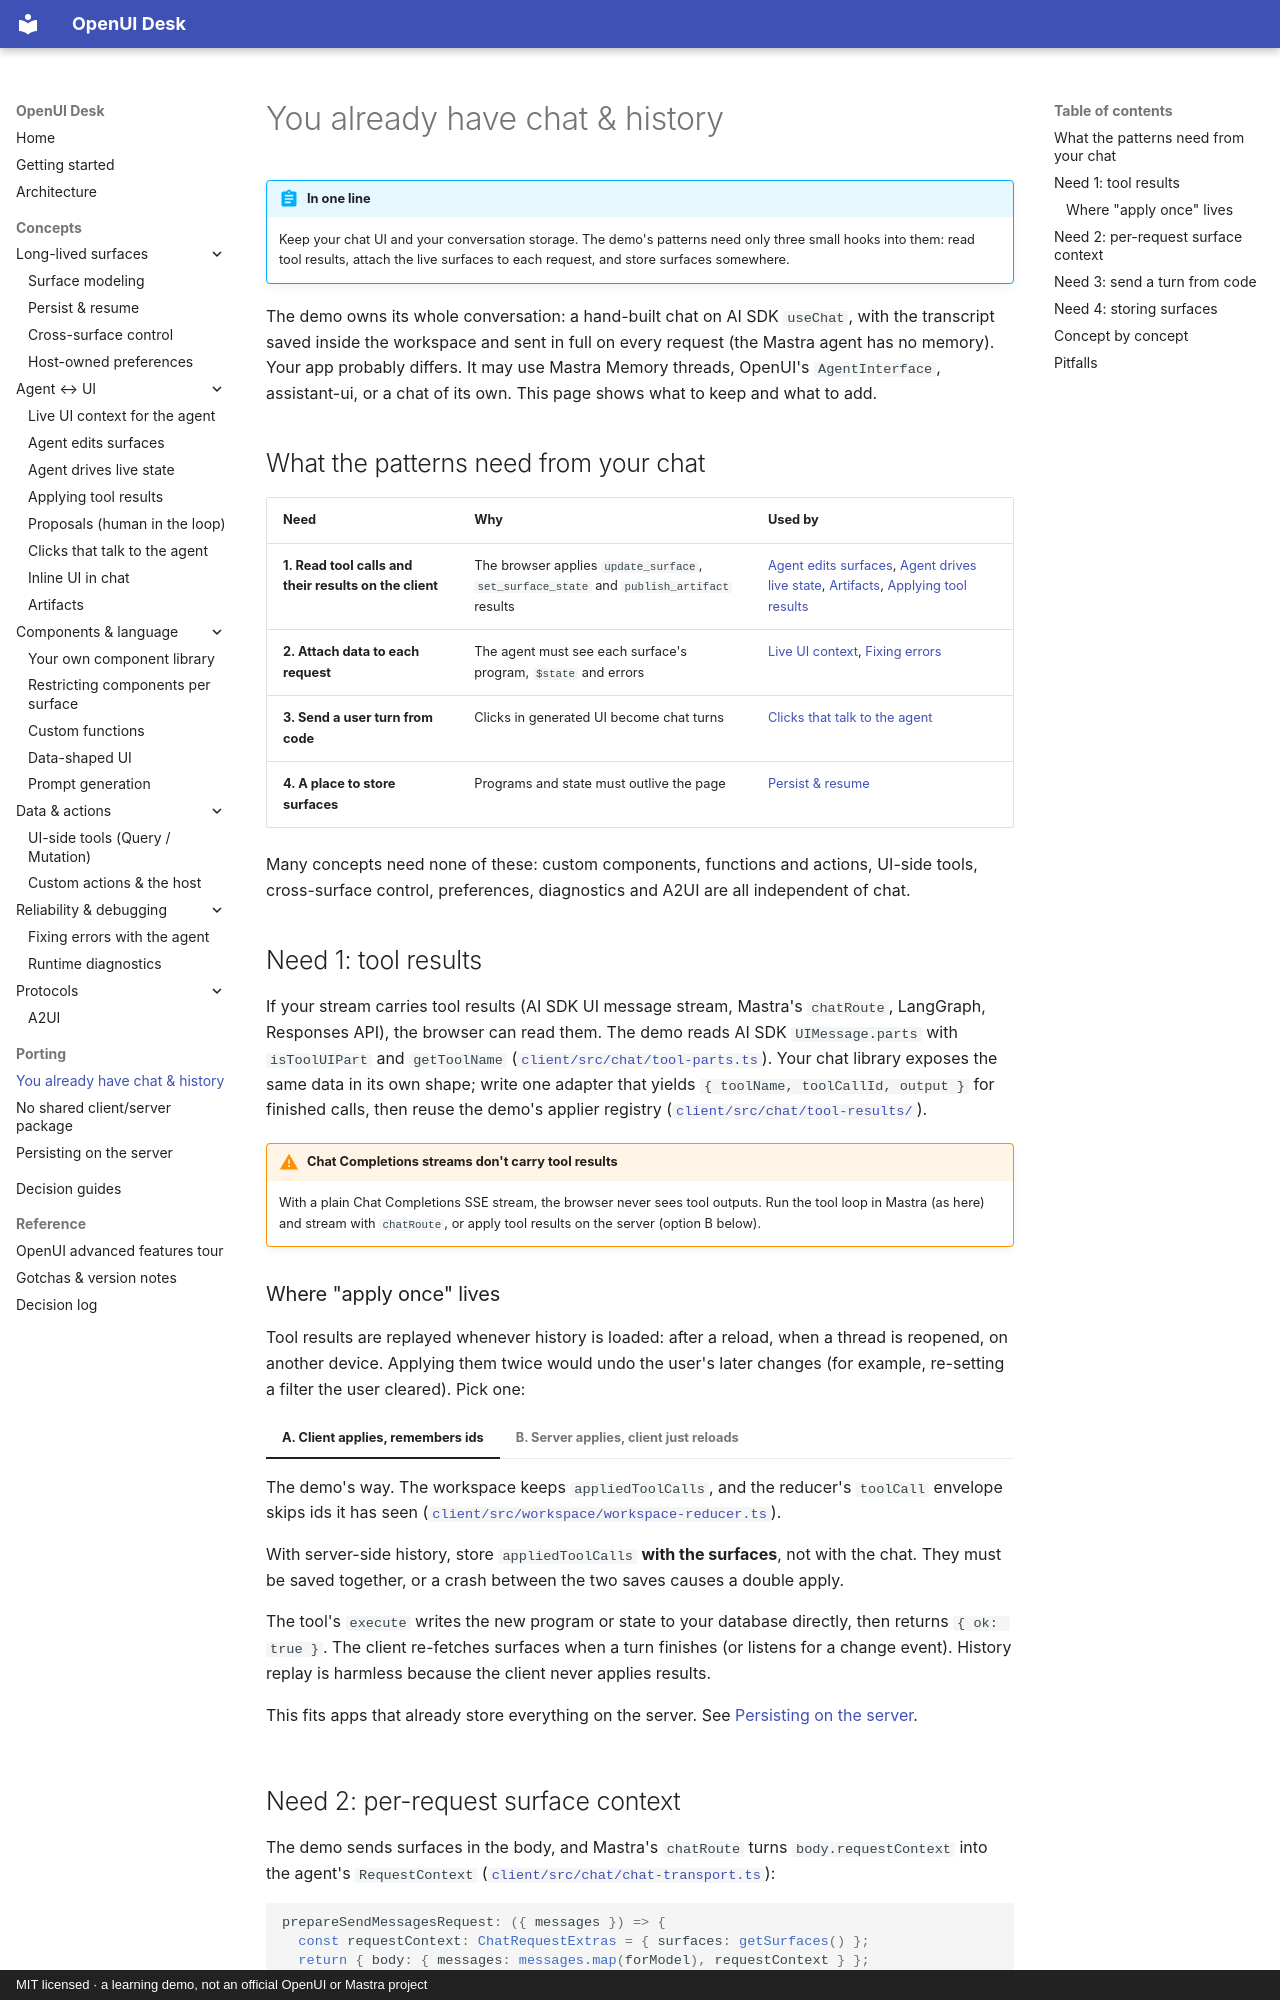

repository: asafmor/openui-desk · page: porting/own-chat/index.html · generator: mkdocs · copyright: MIT licensed · a learning demo, not an official OpenUI or Mastra project

# You already have chat & history

!!! abstract "In one line"
    Keep your chat UI and your conversation storage. The demo's patterns need only three small hooks into them: read tool results, attach the live surfaces to each request, and store surfaces somewhere.

The demo owns its whole conversation: a hand-built chat on AI SDK `useChat`, with the transcript saved inside the workspace and sent in full on every request (the Mastra agent has no memory). Your app probably differs. It may use Mastra Memory threads, OpenUI's `AgentInterface`, assistant-ui, or a chat of its own. This page shows what to keep and what to add.

## What the patterns need from your chat

| Need | Why | Used by |
|---|---|---|
| **1. Read tool calls and their results on the client** | The browser applies `update_surface`, `set_surface_state` and `publish_artifact` results | [Agent edits surfaces](../concepts/agent-edits.md), [Agent drives live state](../concepts/agent-state.md), [Artifacts](../concepts/artifacts.md), [Applying tool results](../concepts/tool-results.md) |
| **2. Attach data to each request** | The agent must see each surface's program, `$state` and errors | [Live UI context](../concepts/workspace-context.md), [Fixing errors](../concepts/self-correction.md) |
| **3. Send a user turn from code** | Clicks in generated UI become chat turns | [Clicks that talk to the agent](../concepts/action-turns.md) |
| **4. A place to store surfaces** | Programs and state must outlive the page | [Persist & resume](../concepts/persistence.md) |

Many concepts need none of these: custom components, functions and actions, UI-side tools, cross-surface control, preferences, diagnostics and A2UI are all independent of chat.

## Need 1: tool results

If your stream carries tool results (AI SDK UI message stream, Mastra's `chatRoute`, LangGraph, Responses API), the browser can read them. The demo reads AI SDK `UIMessage.parts` with `isToolUIPart` and `getToolName` ([`client/src/chat/tool-parts.ts`](https://github.com/asafmor/openui-desk/blob/main/client/src/chat/tool-parts.ts)). Your chat library exposes the same data in its own shape; write one adapter that yields `{ toolName, toolCallId, output }` for finished calls, then reuse the demo's applier registry ([`client/src/chat/tool-results/`](https://github.com/asafmor/openui-desk/tree/main/client/src/chat/tool-results)).

!!! warning "Chat Completions streams don't carry tool results"
    With a plain Chat Completions SSE stream, the browser never sees tool outputs. Run the tool loop in Mastra (as here) and stream with `chatRoute`, or apply tool results on the server (option B below).

### Where "apply once" lives

Tool results are replayed whenever history is loaded: after a reload, when a thread is reopened, on another device. Applying them twice would undo the user's later changes (for example, re-setting a filter the user cleared). Pick one:

=== "A. Client applies, remembers ids"

    The demo's way. The workspace keeps `appliedToolCalls`, and the reducer's `toolCall` envelope skips ids it has seen ([`client/src/workspace/workspace-reducer.ts`](https://github.com/asafmor/openui-desk/blob/main/client/src/workspace/workspace-reducer.ts)).

    With server-side history, store `appliedToolCalls` **with the surfaces**, not with the chat. They must be saved together, or a crash between the two saves causes a double apply.

=== "B. Server applies, client just reloads"

    The tool's `execute` writes the new program or state to your database directly, then returns `{ ok: true }`. The client re-fetches surfaces when a turn finishes (or listens for a change event). History replay is harmless because the client never applies results.

    This fits apps that already store everything on the server. See [Persisting on the server](server-persistence.md).
